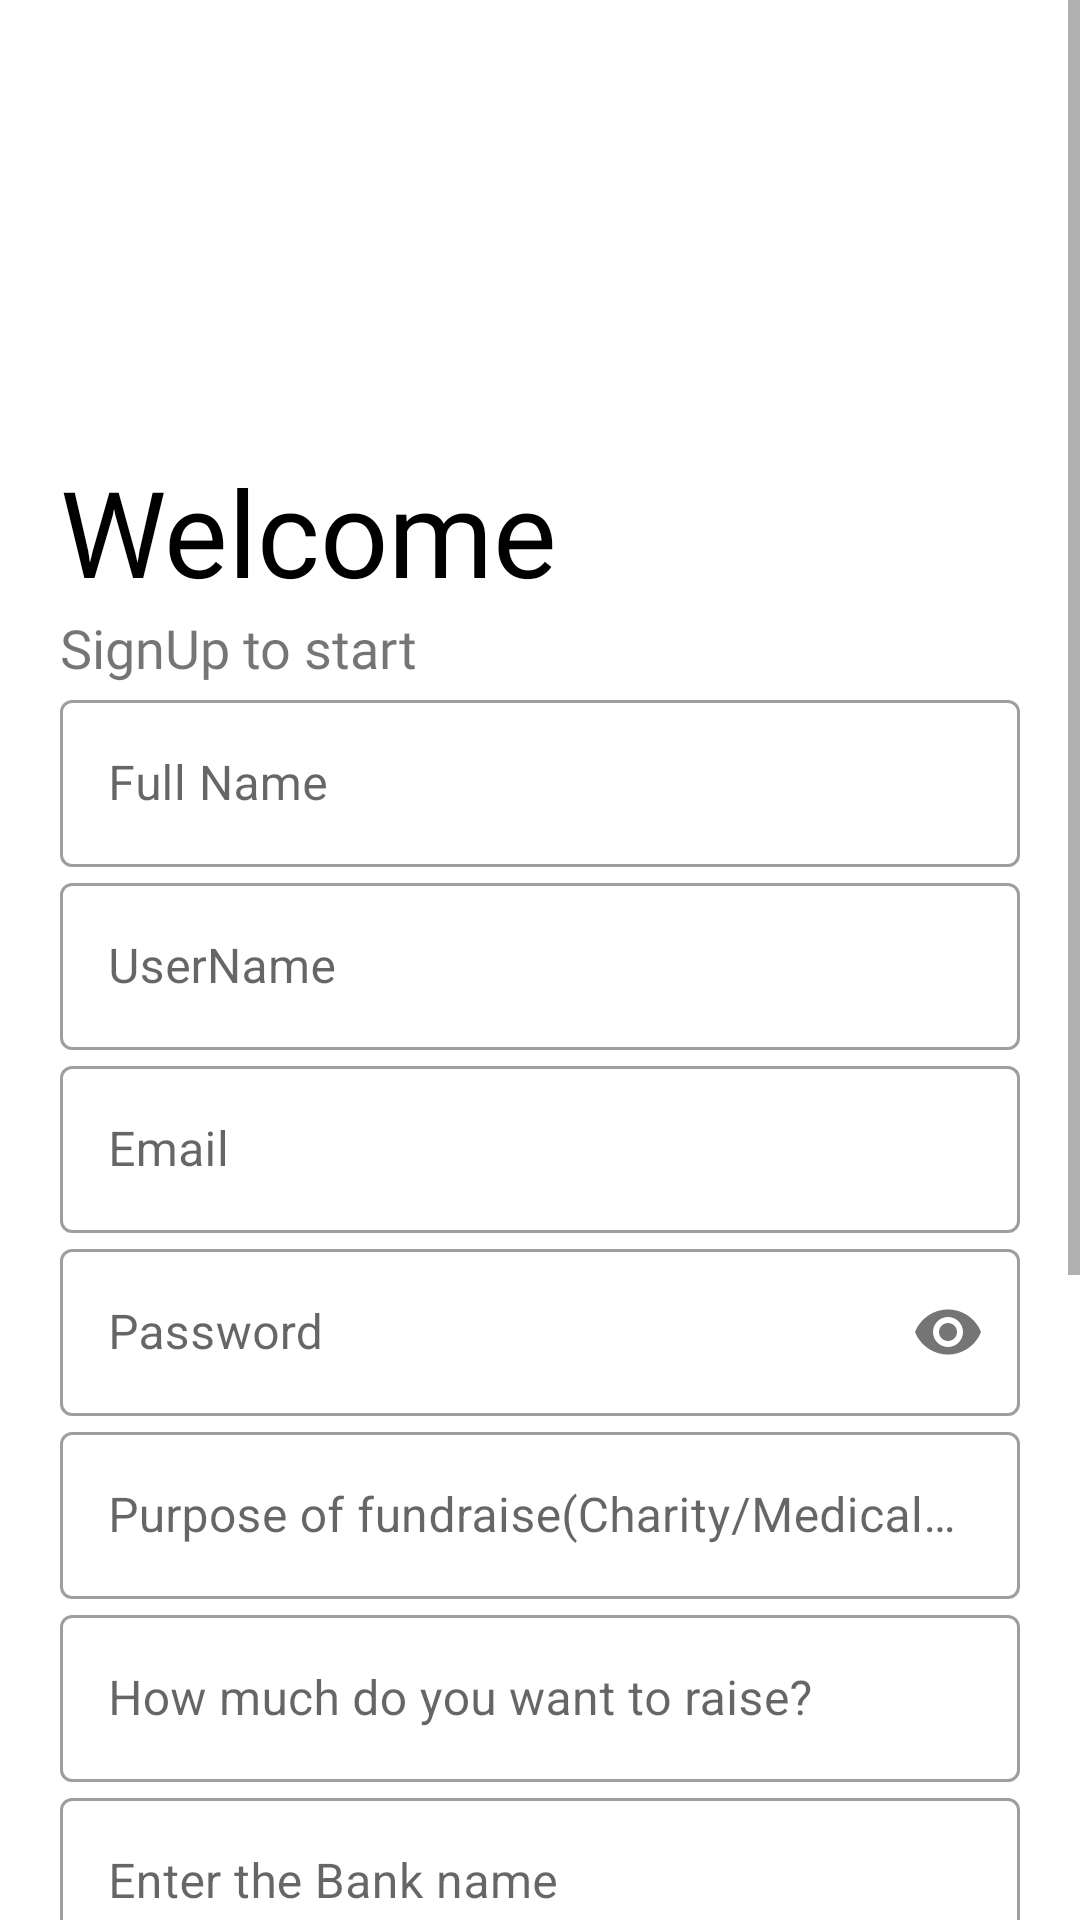

Layout XML and referenced resources for this Android screen:
<!-- AndroidManifest.xml: application theme Theme.Kindful -->
<!-- res/layout/activity_sign_up_fund.xml -->
<?xml version="1.0" encoding="utf-8"?>
<ScrollView xmlns:android="http://schemas.android.com/apk/res/android"
    xmlns:app="http://schemas.android.com/apk/res-auto"
    xmlns:tools="http://schemas.android.com/tools"
    android:layout_width="match_parent"
    android:layout_height="match_parent"
    tools:context=".SignUpFund"
    >

    <LinearLayout
        android:layout_width="match_parent"
        android:layout_height="wrap_content"
        android:orientation="vertical"
        android:background="#fff"
        android:padding="20dp">

        <ImageView
            android:id="@+id/logo_image"
            android:layout_width="150dp"
            android:layout_height="150dp"
            android:src="@drawable/istockphoto_1256079963_1024x1024"
            android:transitionName="logo_image"/>

        <TextView
            android:layout_width="wrap_content"
            android:layout_height="wrap_content"
            android:layout_marginTop="-20dp"
            android:fontFamily="@font/bungee"
            android:text="Welcome"
            android:textSize="40sp"
            android:textColor="#000"/>

        <TextView
            android:layout_width="wrap_content"
            android:layout_height="wrap_content"
            android:fontFamily="@font/antic"
            android:text="SignUp to start"
            android:textSize="18sp"
            android:transitionName="logo_desc"/>


        <com.google.android.material.textfield.TextInputLayout
            android:layout_width="match_parent"
            android:layout_height="wrap_content"
            android:id="@+id/name"
            android:hint="Full Name"
            style="@style/Widget.MaterialComponents.TextInputLayout.OutlinedBox">

            <com.google.android.material.textfield.TextInputEditText
                android:layout_width="match_parent"
                android:layout_height="wrap_content"
                android:inputType="text" />
        </com.google.android.material.textfield.TextInputLayout>

        <com.google.android.material.textfield.TextInputLayout
            android:layout_width="match_parent"
            android:layout_height="wrap_content"
            android:id="@+id/username"
            android:hint="UserName"
            app:counterMaxLength="15"

            style="@style/Widget.MaterialComponents.TextInputLayout.OutlinedBox">

            <com.google.android.material.textfield.TextInputEditText
                android:layout_width="match_parent"
                android:layout_height="wrap_content"
                android:inputType="text"/>
        </com.google.android.material.textfield.TextInputLayout>

        <com.google.android.material.textfield.TextInputLayout
            android:layout_width="match_parent"
            android:layout_height="wrap_content"
            android:id="@+id/email"
            android:hint="Email"
            style="@style/Widget.MaterialComponents.TextInputLayout.OutlinedBox">

            <com.google.android.material.textfield.TextInputEditText
                android:layout_width="match_parent"
                android:layout_height="wrap_content"
                android:inputType="textEmailAddress"/>
        </com.google.android.material.textfield.TextInputLayout>

        <com.google.android.material.textfield.TextInputLayout
            android:layout_width="match_parent"
            android:layout_height="wrap_content"
            android:id="@+id/password"
            android:hint="Password"
            app:passwordToggleEnabled="true"
            style="@style/Widget.MaterialComponents.TextInputLayout.OutlinedBox">

            <com.google.android.material.textfield.TextInputEditText
                android:layout_width="match_parent"
                android:layout_height="wrap_content"
                android:inputType="textPassword"/>
        </com.google.android.material.textfield.TextInputLayout>

        <com.google.android.material.textfield.TextInputLayout
            android:layout_width="match_parent"
            android:layout_height="wrap_content"
            android:id="@+id/que"
            android:hint="Purpose of fundraise(Charity/Medical/Other)"
            style="@style/Widget.MaterialComponents.TextInputLayout.OutlinedBox">

            <com.google.android.material.textfield.TextInputEditText
                android:layout_width="match_parent"
                android:layout_height="wrap_content"
                android:inputType="textEmailAddress"/>
        </com.google.android.material.textfield.TextInputLayout>

        <com.google.android.material.textfield.TextInputLayout
            android:layout_width="match_parent"
            android:layout_height="wrap_content"
            android:id="@+id/money"
            android:hint="How much do you want to raise?"
            style="@style/Widget.MaterialComponents.TextInputLayout.OutlinedBox">

            <com.google.android.material.textfield.TextInputEditText
                android:layout_width="match_parent"
                android:layout_height="wrap_content"
                android:inputType="textEmailAddress"/>
        </com.google.android.material.textfield.TextInputLayout>

        <com.google.android.material.textfield.TextInputLayout
            android:layout_width="match_parent"
            android:layout_height="wrap_content"
            android:id="@+id/bank"
            android:hint="Enter the Bank name"
            style="@style/Widget.MaterialComponents.TextInputLayout.OutlinedBox">

            <com.google.android.material.textfield.TextInputEditText
                android:layout_width="match_parent"
                android:layout_height="wrap_content"
                android:inputType="textEmailAddress"/>
        </com.google.android.material.textfield.TextInputLayout>

        <com.google.android.material.textfield.TextInputLayout
            android:layout_width="match_parent"
            android:layout_height="wrap_content"
            android:id="@+id/bankacct"
            android:hint="Enter Bank Account Number "
            style="@style/Widget.MaterialComponents.TextInputLayout.OutlinedBox">

            <com.google.android.material.textfield.TextInputEditText
                android:layout_width="match_parent"
                android:layout_height="wrap_content"
                android:inputType="textEmailAddress"/>
        </com.google.android.material.textfield.TextInputLayout>

        <com.google.android.material.textfield.TextInputLayout
            android:layout_width="match_parent"
            android:layout_height="wrap_content"
            android:id="@+id/bankifsc"
            android:hint="Enter IFSC code"
            style="@style/Widget.MaterialComponents.TextInputLayout.OutlinedBox">

            <com.google.android.material.textfield.TextInputEditText
                android:layout_width="match_parent"
                android:layout_height="wrap_content"
                android:inputType="textEmailAddress"/>
        </com.google.android.material.textfield.TextInputLayout>

        <com.google.android.material.textfield.TextInputLayout
            android:layout_width="match_parent"
            android:layout_height="wrap_content"
            android:id="@+id/phoneNo"
            android:hint="Phone No"
            style="@style/Widget.MaterialComponents.TextInputLayout.OutlinedBox">

            <com.google.android.material.textfield.TextInputEditText
                android:layout_width="match_parent"
                android:layout_height="wrap_content"
                android:inputType="number"/>
        </com.google.android.material.textfield.TextInputLayout>

        <Button
            android:id="@+id/signinBtn"
            android:layout_width="match_parent"
            android:layout_height="wrap_content"
            android:layout_marginTop="5dp"
            android:layout_marginBottom="5dp"
            android:background="#000"
            android:text="GO"
            android:textColor="#fff"
            android:transitionName="button_tran" />

        <Button
            android:id="@+id/signloginfund_button"
            android:layout_width="match_parent"
            android:layout_height="wrap_content"
            android:background="#00000000"
            android:text="Already have an acount? LogIn"
            android:textColor="#000"
            android:transitionName="login_signup_tran" />

    </LinearLayout>
</ScrollView>
<!-- resources referenced by this layout -->
<resources>
  <style name="Theme.Kindful" parent="Theme.MaterialComponents.DayNight.NoActionBar">
          
          <item name="colorPrimary">@color/purple_500</item>
          <item name="colorPrimaryVariant">@color/purple_700</item>
          <item name="colorOnPrimary">@color/white</item>
          
          <item name="colorSecondary">@color/teal_200</item>
          <item name="colorSecondaryVariant">@color/teal_700</item>
          <item name="colorOnSecondary">@color/black</item>
          
          <item name="android:statusBarColor" tools:targetApi="l">?attr/colorPrimaryVariant</item>
          
      </style>
  <color name="purple_500">#FF6200EE</color>
  <color name="purple_700">#FF3700B3</color>
  <color name="white">#FFFFFFFF</color>
  <color name="teal_200">#FF03DAC5</color>
  <color name="teal_700">#FF018786</color>
  <color name="black">#FF000000</color>
</resources>
